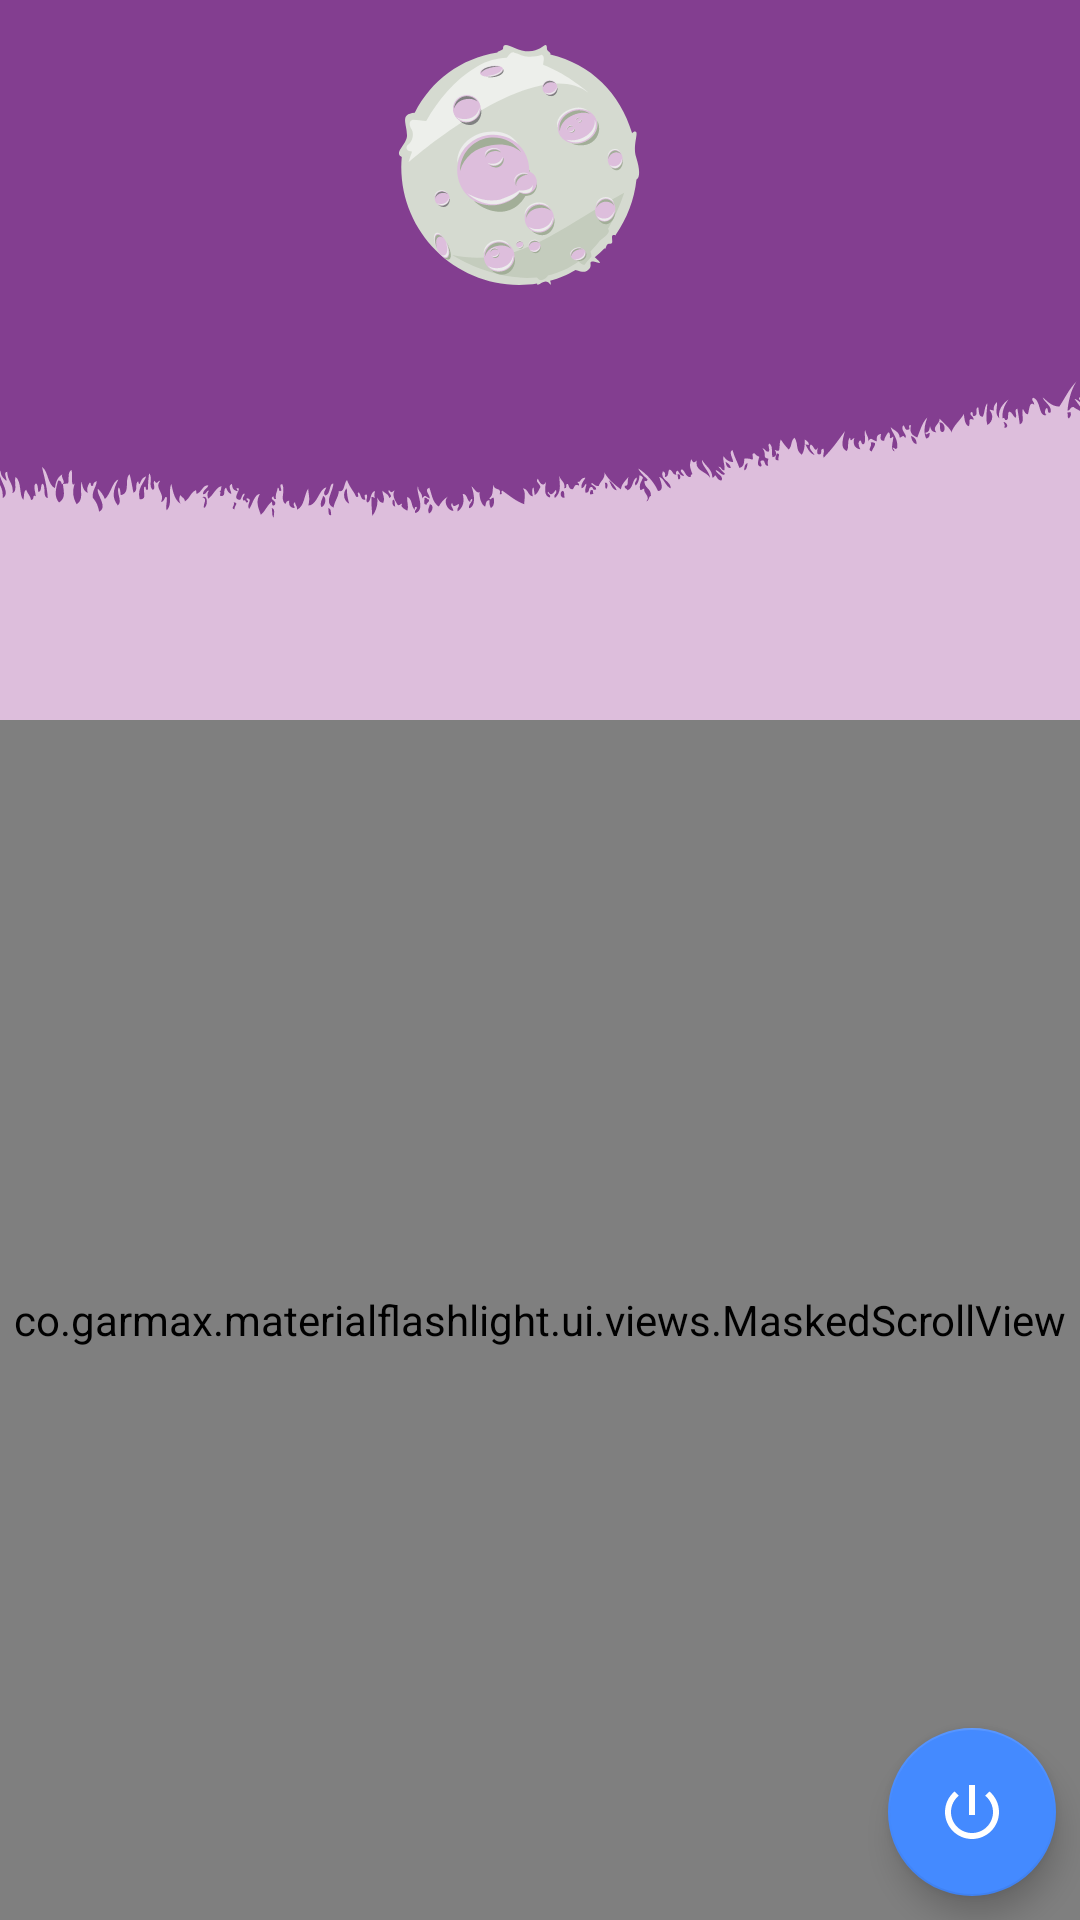

Android layout source for this screen:
<!-- AndroidManifest.xml: application theme AppTheme.NoActionBar -->
<!-- res/layout/fragment_main.xml -->
<?xml version="1.0" encoding="utf-8"?>
<androidx.constraintlayout.widget.ConstraintLayout xmlns:android="http://schemas.android.com/apk/res/android"
    xmlns:app="http://schemas.android.com/apk/res-auto"
    android:id="@+id/layout_content"
    android:layout_width="match_parent"
    android:layout_height="match_parent"
    android:orientation="vertical">

    <ImageView
        android:id="@+id/image_appbar"
        android:layout_width="match_parent"
        android:layout_height="@dimen/app_bar_height"
        android:scaleType="centerCrop"
        app:layout_constraintEnd_toEndOf="parent"
        app:layout_constraintStart_toStartOf="parent"
        app:layout_constraintTop_toTopOf="parent"
        app:srcCompat="@drawable/vc_appbar_night" />

    <co.garmax.materialflashlight.ui.views.MaskedScrollView
        android:layout_width="match_parent"
        android:layout_height="0dp"
        app:layout_constraintBottom_toBottomOf="parent"
        app:layout_constraintEnd_toEndOf="parent"
        app:layout_constraintStart_toStartOf="parent"
        app:layout_constraintTop_toBottomOf="@+id/image_appbar">

        <LinearLayout
            android:layout_width="match_parent"
            android:layout_height="wrap_content"
            android:layout_marginEnd="@dimen/activity_horizontal_margin"
            android:layout_marginStart="@dimen/activity_horizontal_margin"
            android:orientation="vertical">

            <LinearLayout
                android:layout_width="match_parent"
                android:layout_height="wrap_content"
                android:layout_marginTop="@dimen/margin_large"
                android:background="@drawable/bg_rounded"
                android:orientation="vertical"
                android:padding="@dimen/margin_large">

                <LinearLayout
                    android:id="@+id/layout_keep_screen_on"
                    android:layout_width="match_parent"
                    android:layout_height="wrap_content"
                    android:background="?attr/selectableItemBackground"
                    android:clickable="true"
                    android:gravity="center_vertical"
                    android:orientation="horizontal">

                    <TextView
                        android:layout_width="0dp"
                        android:layout_height="wrap_content"
                        android:layout_weight="1"
                        android:text="@string/text_keep_screen_on"
                        android:textColor="@color/colorPrimaryText" />

                    <androidx.appcompat.widget.SwitchCompat
                        android:id="@+id/switch_keep_screen_on"
                        android:layout_width="wrap_content"
                        android:layout_height="wrap_content"
                        android:layout_gravity="center_horizontal" />
                </LinearLayout>

                <LinearLayout
                    android:id="@+id/layout_auto_turn_on"
                    android:layout_width="match_parent"
                    android:layout_height="wrap_content"
                    android:layout_marginTop="@dimen/margin_normal"
                    android:background="?attr/selectableItemBackground"
                    android:clickable="true"
                    android:gravity="center_vertical"
                    android:orientation="horizontal">

                    <TextView
                        android:layout_width="0dp"
                        android:layout_height="wrap_content"
                        android:layout_weight="1"
                        android:text="@string/text_auto_turn_on"
                        android:textColor="@color/colorPrimaryText" />

                    <androidx.appcompat.widget.SwitchCompat
                        android:id="@+id/switch_auto_turn_on"
                        android:layout_width="wrap_content"
                        android:layout_height="wrap_content"
                        android:layout_gravity="center_horizontal" />
                </LinearLayout>
            </LinearLayout>

            <LinearLayout
                android:layout_width="match_parent"
                android:layout_height="wrap_content"
                android:layout_marginTop="@dimen/margin_large"
                android:background="@drawable/bg_rounded"
                android:orientation="vertical"
                android:padding="@dimen/margin_large"
                android:textStyle="bold">

                <RadioGroup
                    android:layout_width="match_parent"
                    android:layout_height="wrap_content">

                    <RadioButton
                        android:id="@+id/radio_camera_flashlight"
                        android:layout_width="match_parent"
                        android:layout_height="wrap_content"
                        android:text="@string/text_camera_flashlight" />

                    <RadioButton
                        android:id="@+id/radio_screen"
                        android:layout_width="match_parent"
                        android:layout_height="wrap_content"
                        android:checked="true"
                        android:text="@string/text_screen"/>

                </RadioGroup>
            </LinearLayout>

            <LinearLayout
                android:layout_width="match_parent"
                android:layout_height="wrap_content"
                android:layout_marginTop="@dimen/margin_large"
                android:background="@drawable/bg_rounded"
                android:orientation="vertical"
                android:padding="@dimen/margin_large">

                <RadioGroup
                    android:layout_width="match_parent"
                    android:layout_height="wrap_content">

                    <RadioButton
                        android:id="@+id/radio_torch"
                        android:layout_width="match_parent"
                        android:layout_height="wrap_content"
                        android:text="@string/text_torch" />

                    <RadioButton
                        android:id="@+id/radio_interval_strobe"
                        android:layout_width="match_parent"
                        android:layout_height="wrap_content"
                        android:checked="true"
                        android:text="@string/text_interval_strobe" />

                    <RadioButton
                        android:id="@+id/radio_sound_strobe"
                        android:layout_width="match_parent"
                        android:layout_height="wrap_content"
                        android:text="@string/text_sound_strobe" />

                    <RadioButton
                        android:id="@+id/radio_sos"
                        android:layout_width="match_parent"
                        android:layout_height="wrap_content"
                        android:text="@string/text_sos" />

                </RadioGroup>
            </LinearLayout>

            <TextView
                android:id="@+id/text_version"
                android:layout_width="wrap_content"
                android:layout_height="wrap_content"
                android:layout_gravity="center_horizontal"
                android:layout_marginBottom="@dimen/margin_large"
                android:layout_marginTop="@dimen/margin_large" />

        </LinearLayout>

    </co.garmax.materialflashlight.ui.views.MaskedScrollView>

    <com.google.android.material.floatingactionbutton.FloatingActionButton
        android:id="@+id/fab"
        android:layout_width="wrap_content"
        android:layout_height="wrap_content"
        android:layout_margin="@dimen/margin_large"
        android:layout_marginBottom="8dp"
        android:layout_marginEnd="8dp"
        android:layout_marginRight="8dp"
        app:fabSize="normal"
        app:layout_anchor="@id/layout_content"
        app:layout_anchorGravity="bottom|end"
        app:layout_constraintBottom_toBottomOf="parent"
        app:layout_constraintEnd_toEndOf="parent"
        app:srcCompat="@drawable/ic_power_off" />

</androidx.constraintlayout.widget.ConstraintLayout>
<!-- resources referenced by this layout -->
<resources>
  <color name="colorPrimaryText">#212121</color>
  <dimen name="activity_horizontal_margin">16dp</dimen>
  <dimen name="app_bar_height">240dp</dimen>
  <!-- drawable bg_rounded (drawable) -->
  <?xml version="1.0" encoding="utf-8"?>
  <shape android:shape="rectangle" xmlns:android="http://schemas.android.com/apk/res/android">
      <solid android:color="@color/white70"/>
      <corners android:radius="4dp"/>
  </shape>
  <!-- drawable ic_power_off (drawable) -->
  <vector xmlns:android="http://schemas.android.com/apk/res/android"
          android:width="24dp"
          android:height="24dp"
          android:viewportWidth="24.0"
          android:viewportHeight="24.0">
      <path
          android:pathData="M13,3h-2v10h2L13,3zM17.83,5.17l-1.42,1.42C17.99,7.86 19,9.81 19,12c0,3.87 -3.13,7 -7,7s-7,-3.13 -7,-7c0,-2.19 1.01,-4.14 2.58,-5.42L6.17,5.17C4.23,6.82 3,9.26 3,12c0,4.97 4.03,9 9,9s9,-4.03 9,-9c0,-2.74 -1.23,-5.18 -3.17,-6.83z"
          android:fillColor="#FFFFFF"/>
  </vector>
  <!-- drawable vc_appbar_night: vector/xml drawable (drawable, 40758 chars, omitted) -->
  <string name="text_auto_turn_on">Auto turn on flash on start</string>
  <string name="text_camera_flashlight">Camera Flashlight</string>
  <string name="text_interval_strobe">Interval Strobe</string>
  <string name="text_keep_screen_on">Keep Screen On</string>
  <string name="text_screen">Screen</string>
  <string name="text_sos">SOS</string>
  <string name="text_sound_strobe">Music Strobe</string>
  <string name="text_torch">Torch</string>
  <style name="AppTheme.NoActionBar">
          <item name="windowActionBar">false</item>
          <item name="windowNoTitle">true</item>
      </style>
  <color name="white70">#B3FFFFFF</color>
</resources>
